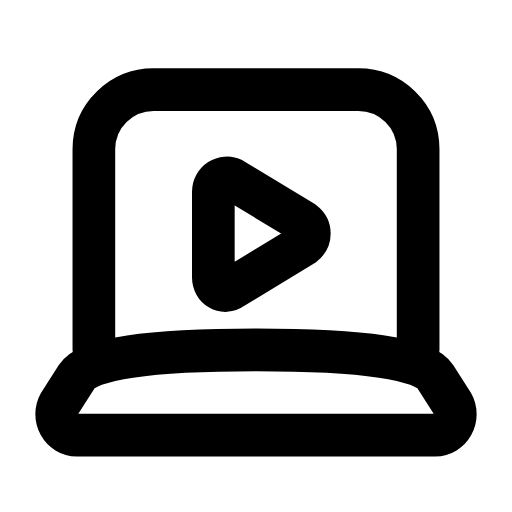
t = 0.00 s
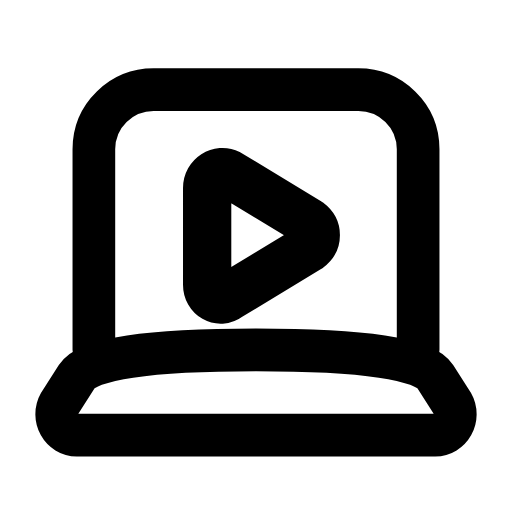
t = 0.23 s
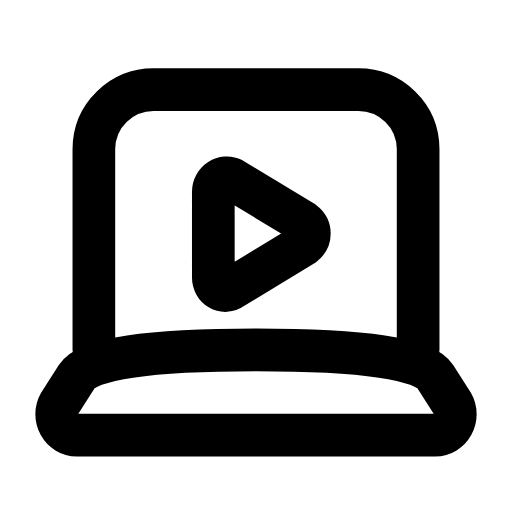
t = 0.47 s
t = 0.68 s: frame unchanged from t = 0.00 s, image omitted
t = 0.92 s: frame unchanged from t = 0.00 s, image omitted
t = 1.17 s: frame unchanged from t = 0.00 s, image omitted

The animated SVG that drew these frames (rendered in a browser with its animation timeline set to each time). Animation: 1 SMIL element (animateTransform=1); one cycle of 1.40 s, repeats indefinitely.

<svg xmlns="http://www.w3.org/2000/svg" width="24" height="24" viewBox="0 0 24 24" fill="none"><path stroke="currentColor" stroke-width="2" stroke-linecap="round" stroke-linejoin="round" fill="none" d="M4.4 16.4L4.4 7C4.4 5.4 5.7 4.2 7.2 4.2L16.8 4.2C18.3 4.2 19.6 5.4 19.6 7L19.6 16.4"></path><path stroke="currentColor" stroke-width="2" stroke-linecap="round" stroke-linejoin="round" fill="none" d="M3.6 20.4L20.4 20.4C21.1 20.4 21.6 19.6 21.2 18.9L20.4 17.65Q19.6 16.4 12 16.4Q4.4 16.4 3.6 17.65L2.8 18.9C2.4 19.6 2.9 20.4 3.6 20.4Z"></path><g transform="translate(12.2 10.4)"><g><animateTransform attributeName="transform" type="scale" values="1;1;1.16;1;1;1;1;1.16;1;1;1" keyTimes="0;0.135;0.2475;0.36;0.45;0.6;0.66;0.735;0.81;0.9;1" dur="1.4s" repeatCount="indefinite" calcMode="spline" keySplines="0.16 1 0.3 1;0.16 1 0.3 1;0.16 1 0.3 1;0.16 1 0.3 1;0.16 1 0.3 1;0.16 1 0.3 1;0.16 1 0.3 1;0.16 1 0.3 1;0.16 1 0.3 1;0.16 1 0.3 1"/><g transform="translate(-12.2 -10.4)"><g><path stroke="currentColor" stroke-width="2" stroke-linecap="round" stroke-linejoin="round" fill="none" d="M10.9 8.4L14.2 10.4C14.6 10.7 14.6 11.2 14.2 11.5L10.9 13.5C10.5 13.8 10 13.5 10 13L10 9C10 8.5 10.5 8.2 10.9 8.4Z"></path></g></g></g></g></svg>
